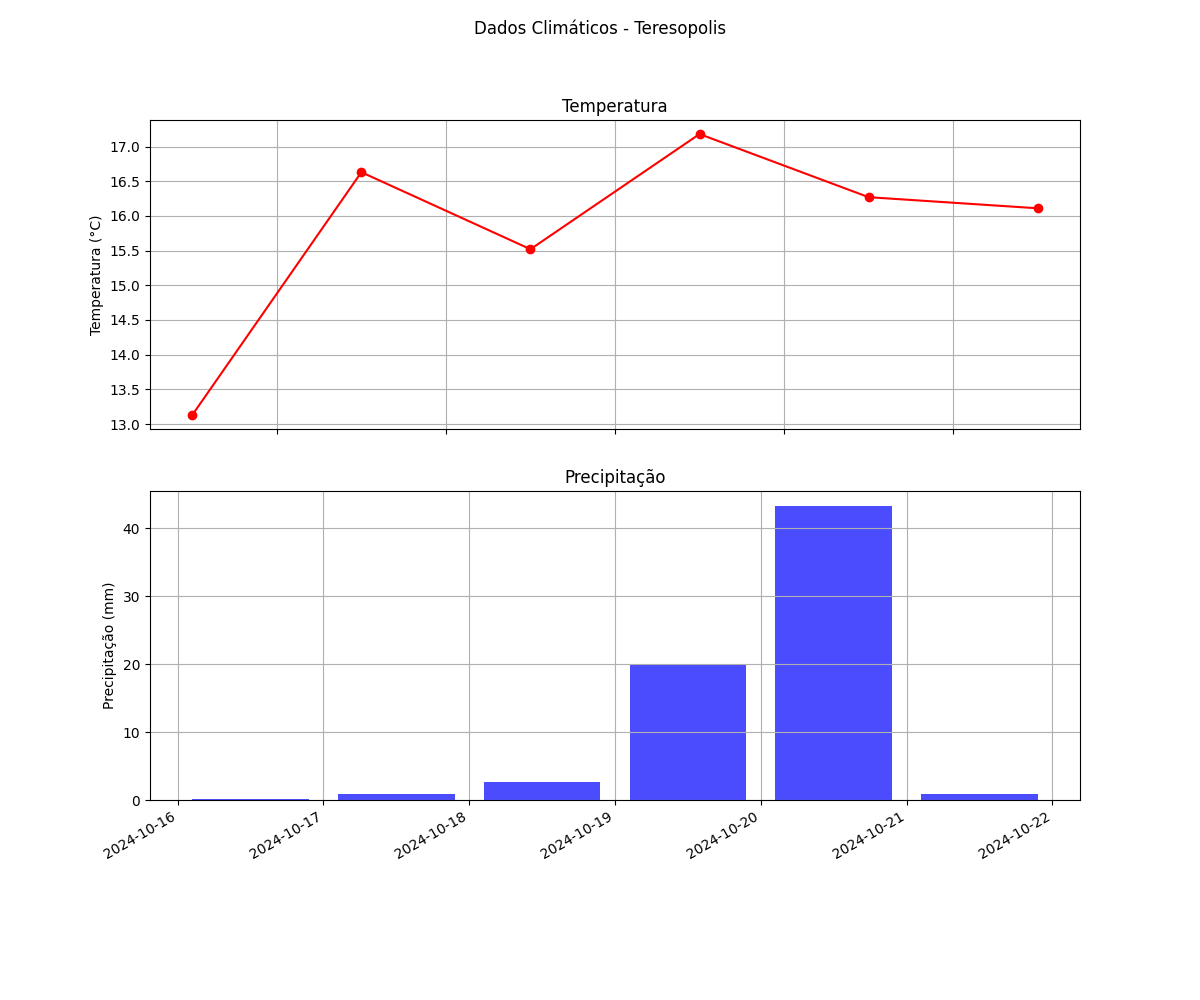

The data file committed next to this chart (first rows):
date, temperature, precipitation
2024-10-16 12:00:00 PM, 13.13, 0.1
2024-10-17 12:00:00 PM, 16.63, 0.94
2024-10-18 12:00:00 PM, 15.52, 2.67
2024-10-19 12:00:00 PM, 17.18, 19.8
2024-10-20 12:00:00 PM, 16.27, 43.33
2024-10-21 12:00:00 PM, 16.11, 0.93
